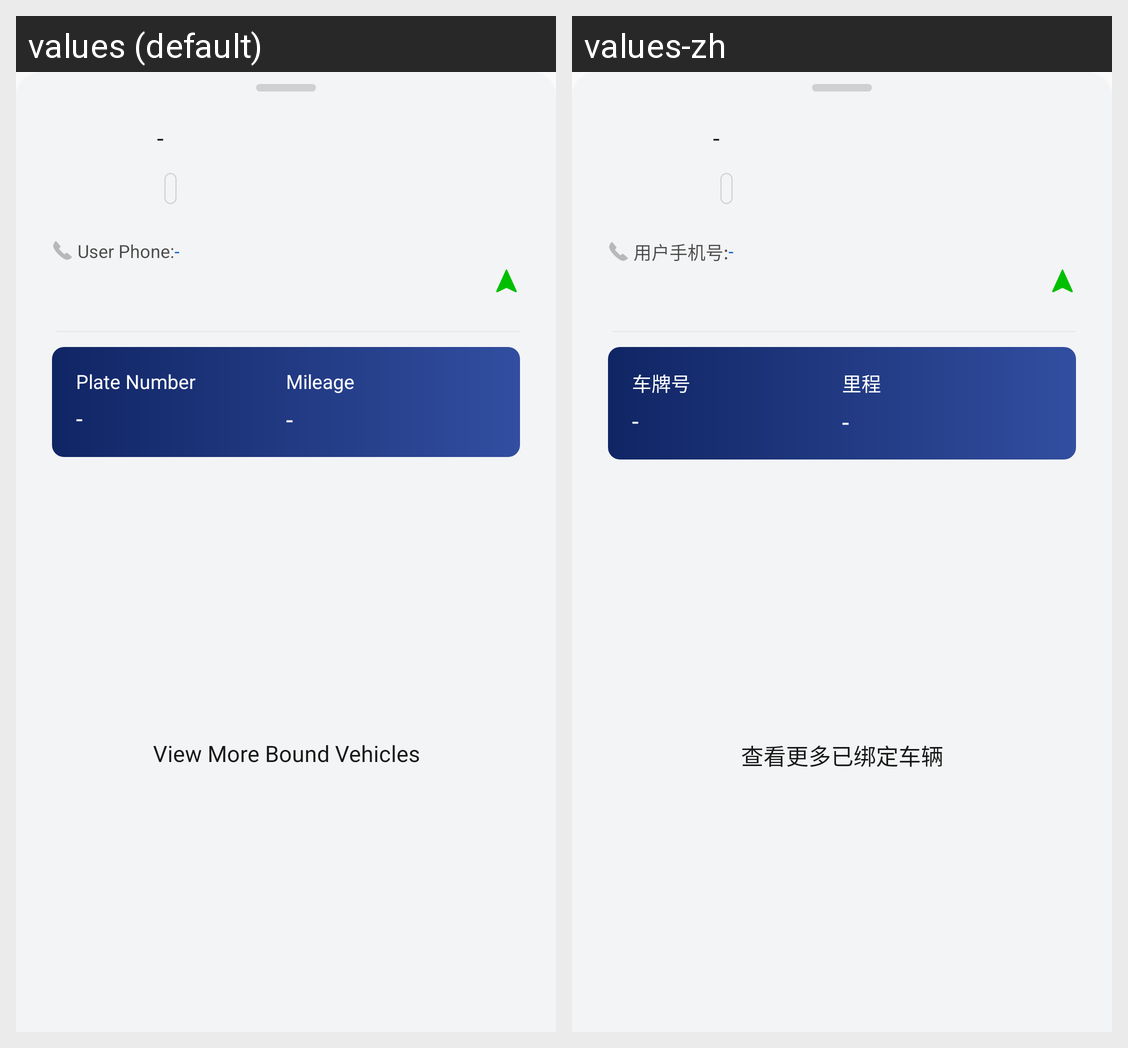

The Android screen above is rendered under two locales of the same app. Produce the string resources it draws, with the default and per-locale values.
Android screen res/layout/layout_battery_map_info.xml rendered under 2 locales, left to right: values (default), values-zh. Device: Nexus 5 (rendered at 1080×1920; each locale shown at half size, 540×960, under a caption strip naming it); theme Theme.Ops.
Strings drawn on this screen, with the default value and each locale's value (text and hints the layout hard-codes, and strings that could not be matched under every locale, appear in the picture but are not listed):

str_user_phone_2
  values: User Phone:
  values-zh: 用户手机号:

str_plate_number
  values: Plate Number
  values-zh: 车牌号

text_mileage
  values: Mileage
  values-zh: 里程

str_view_more_bound_vehicles
  values: View More Bound Vehicles
  values-zh: 查看更多已绑定车辆
